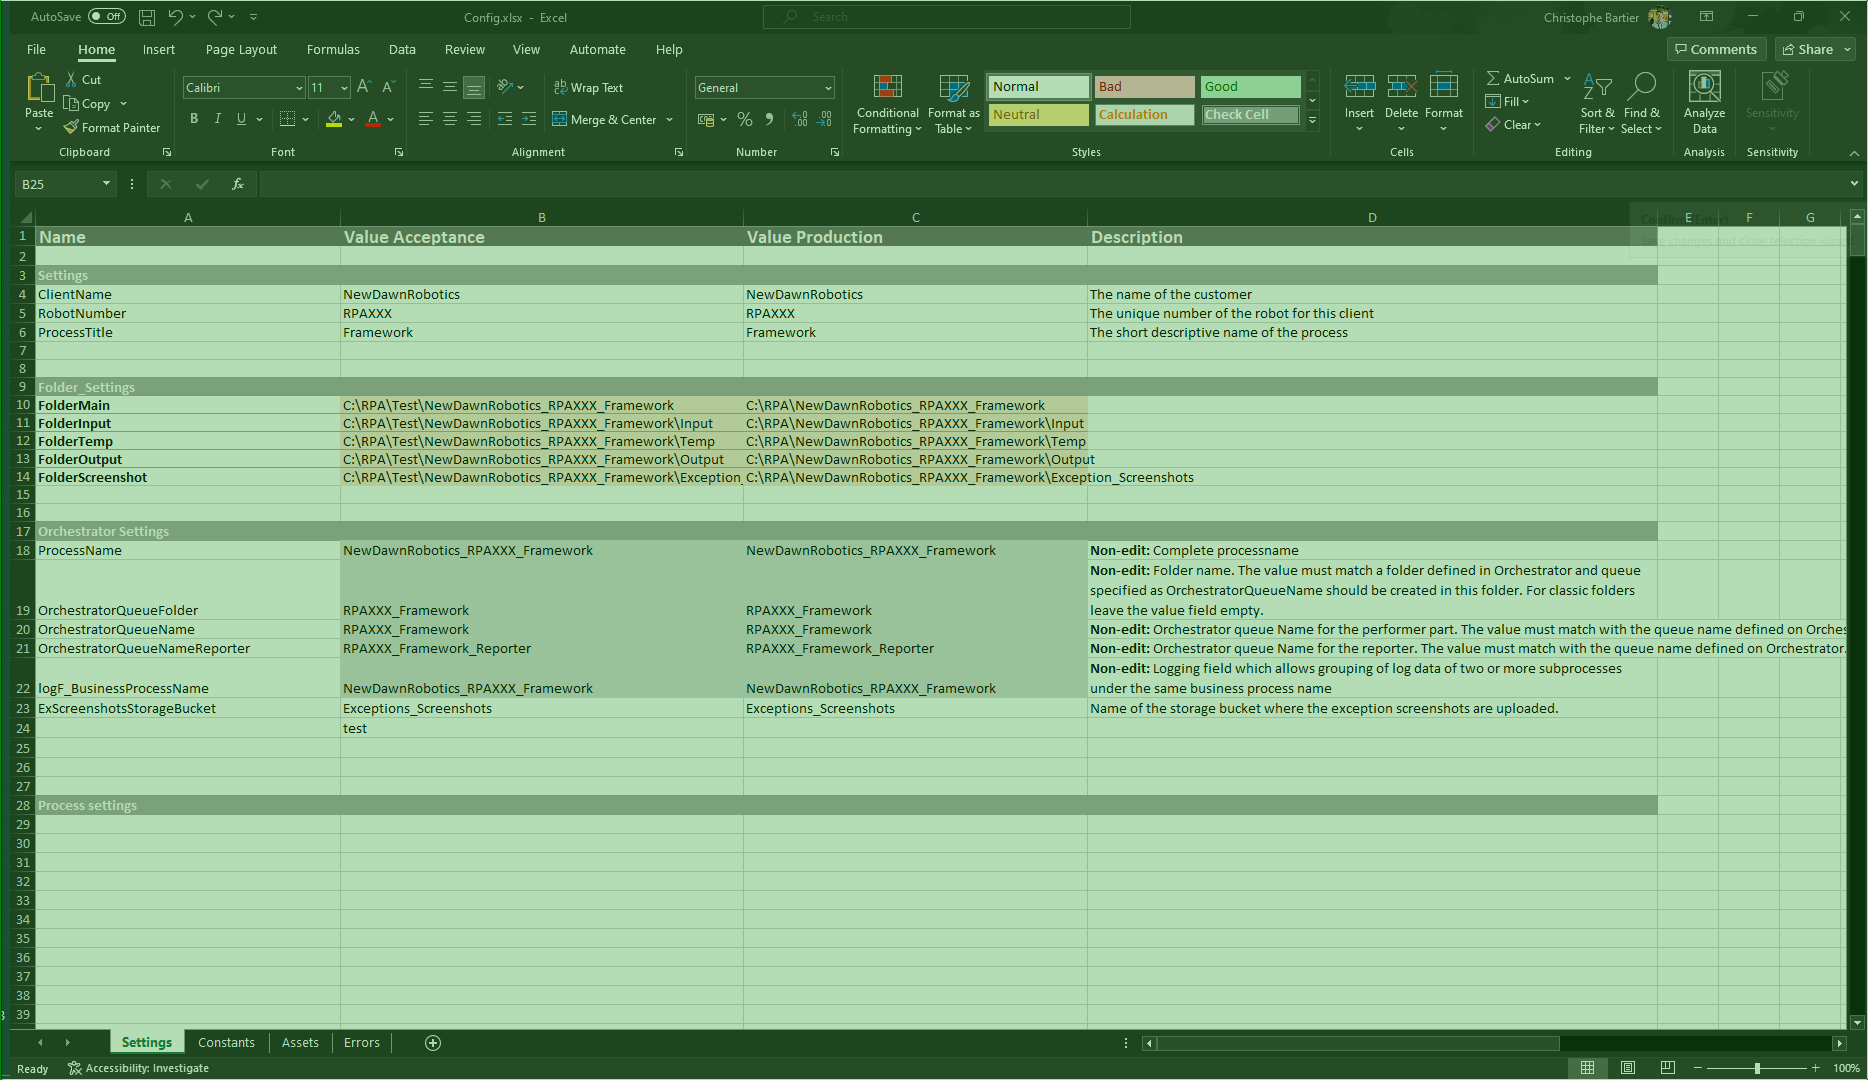
Task: Create folders in the orchestrator
Workflow: CloseConfigFile

Step 1: check 'Pane Ribbon'

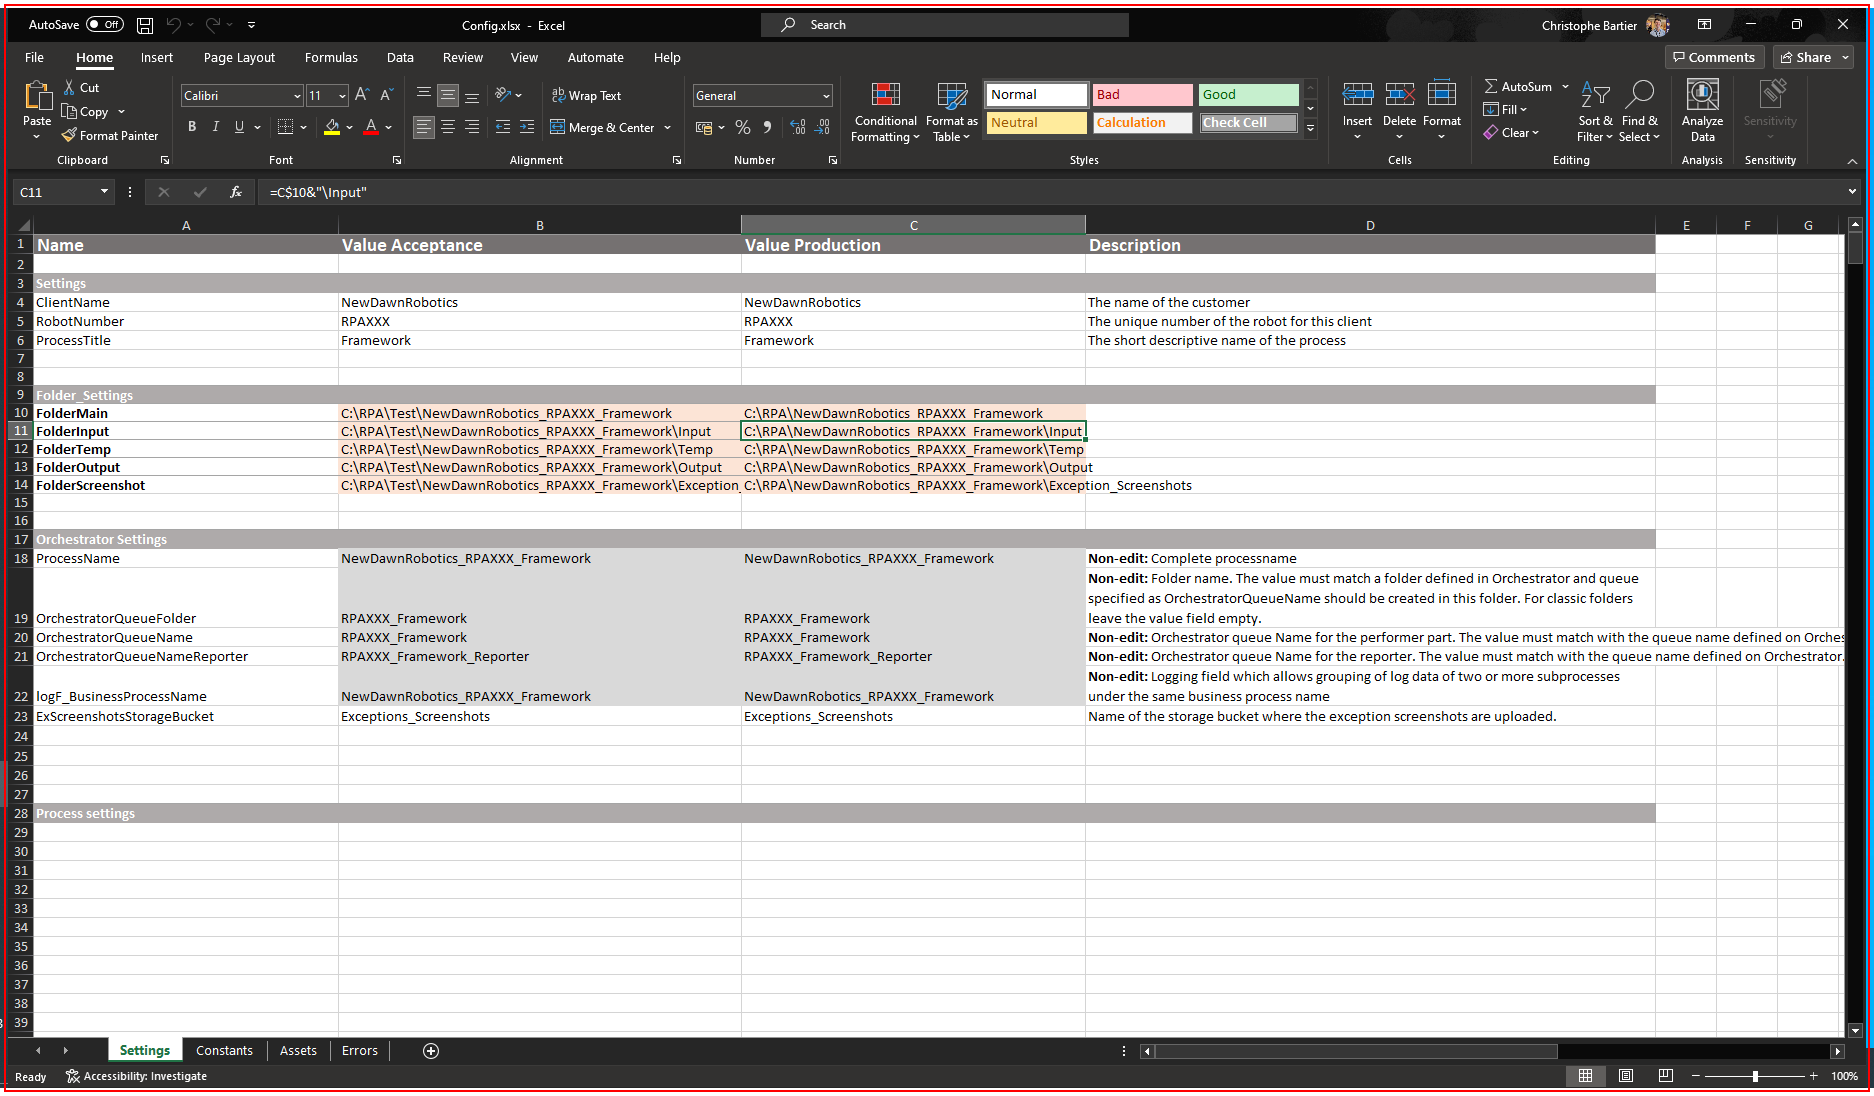
Step 2: Close Application Excel Config file on the element in window 'Config.xlsx - Excel' (excel.exe)